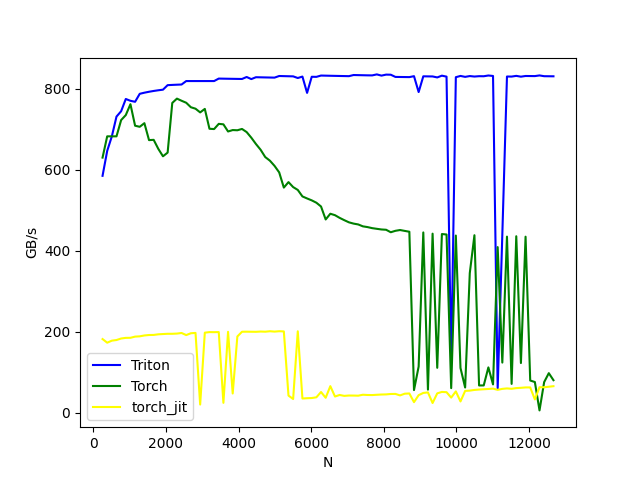

Data behind this chart, as committed beside it:
N, Triton, Torch, torch_jit
256, 585.1, 630.2, 182
384, 646.7, 682.7, 173.1
512, 682.7, 682.7, 178.1
640, 731.4, 682.7, 179.6
768, 744.7, 722.8, 183.4
896, 774.9, 735.2, 185
1024, 770.4, 762, 185.1
1152, 768, 708.9, 188.1
1280, 787.7, 706.2, 188.8
1408, 790.5, 715.2, 190.9
1536, 792.8, 673.3, 192
1664, 794.7, 674, 192.2
1792, 796.4, 651.6, 193.7
1920, 797.9, 633.4, 194.4
2048, 809.1, 642.5, 195
2176, 809.7, 765.2, 195
2304, 810.2, 775.8, 195.6
2432, 810.7, 770.5, 197
2560, 819.2, 765.6, 191.9
2688, 819.2, 754.5, 196.4
2816, 819.2, 750.9, 197.2
2944, 819.2, 741.8, 20.31
3072, 819.2, 750.4, 197.8
3200, 819.2, 701.4, 199.2
3328, 819.2, 700.6, 199.1
3456, 825.3, 713.5, 199.3
3584, 825.1, 712.3, 24.5
3712, 824.9, 694.6, 200
3840, 824.7, 698.2, 47.61
3968, 824.5, 697.7, 188.4
4096, 824.4, 700.9, 200.1
4224, 829.3, 693.2, 200.2
4352, 824, 679.3, 200.1
4480, 828.7, 663.7, 199.9
4608, 828.4, 649.6, 200.6
4736, 828.2, 631.5, 200.2
4864, 827.9, 622.6, 201.4
4992, 827.7, 609.7, 200.4
5120, 831.7, 593.6, 201.4
5248, 831.4, 556.1, 200.9
5376, 831.1, 569.6, 42.42
5504, 830.8, 557.4, 33.95
5632, 826.7, 550.3, 201.3
5760, 830.3, 534.3, 35.18
5888, 790, 529.3, 35.97
6016, 829.8, 524.6, 36.41
6144, 829.6, 518.8, 38.18
6272, 832.8, 509.4, 51.27
6400, 832.5, 477.4, 37
6528, 832.3, 491.5, 65.76
6656, 832, 488, 40.16
6784, 831.8, 481.3, 43.96
6912, 831.5, 475.7, 41.7
7040, 831.3, 470.3, 42.61
7168, 834.1, 467.2, 42.49
7296, 833.8, 465.1, 42.18
7424, 833.6, 460.4, 44.52
7552, 833.3, 458.6, 43.91
7680, 833.2, 456, 43.7
7808, 835.6, 454.3, 44.43
... 38 more rows
